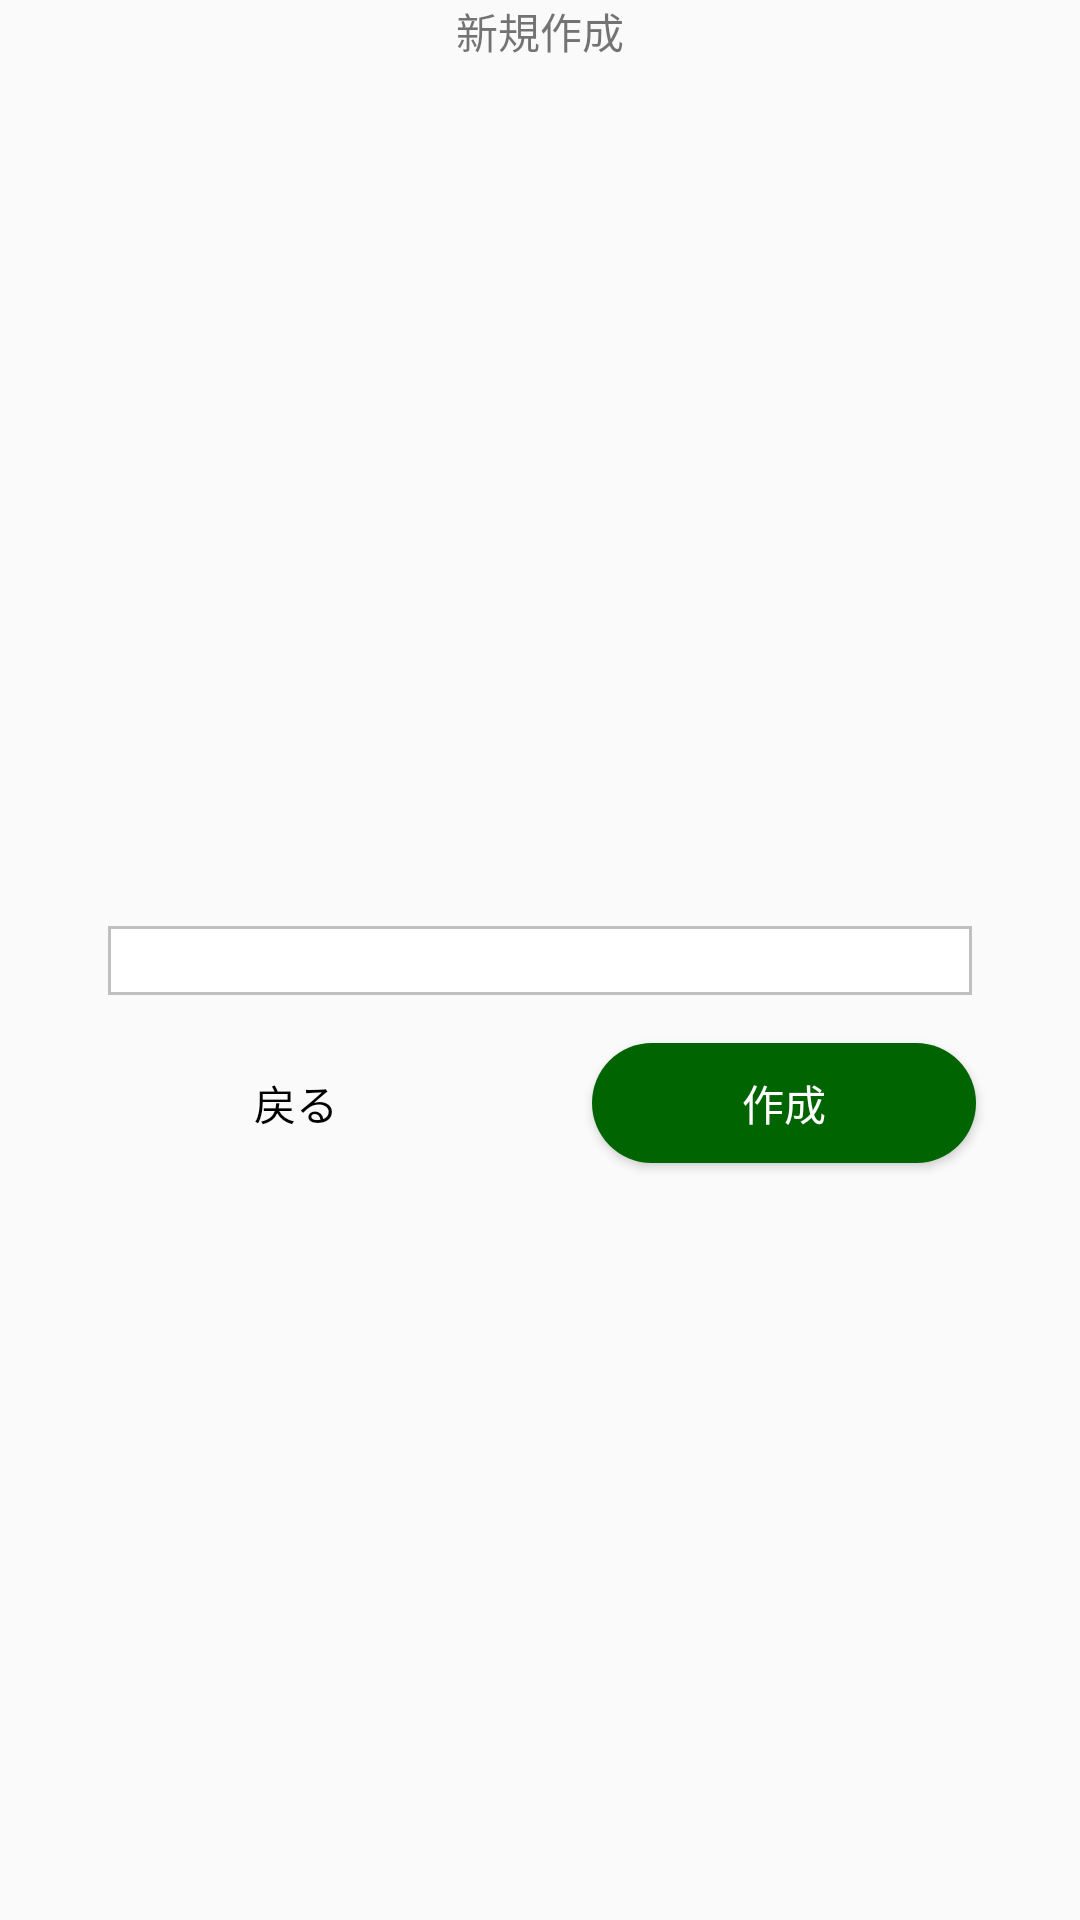

Write the Android layout XML for this screen, with the resource values it uses.
<!-- AndroidManifest.xml: application theme Theme.DriveHistory -->
<!-- res/layout/edit_track_dialog.xml -->
<?xml version="1.0" encoding="utf-8"?>
<androidx.constraintlayout.widget.ConstraintLayout xmlns:android="http://schemas.android.com/apk/res/android"
    xmlns:app="http://schemas.android.com/apk/res-auto"
    android:layout_width="match_parent"
    android:layout_height="match_parent">

    <TextView
        android:id="@+id/text_create_track_title"
        android:layout_width="wrap_content"
        android:layout_height="wrap_content"
        android:text="@string/create_track_title"
        app:layout_constraintTop_toTopOf="parent"
        app:layout_constraintStart_toStartOf="parent"
        app:layout_constraintEnd_toEndOf="parent" />

    <View
        android:id="@+id/space_edit_track_start"
        android:layout_width="0dp"
        android:layout_height="0dp"
        app:layout_constraintBottom_toBottomOf="@id/edit_track_title"
        app:layout_constraintEnd_toStartOf="@id/edit_track_title"
        app:layout_constraintHorizontal_weight="1"
        app:layout_constraintStart_toStartOf="parent"
        app:layout_constraintTop_toTopOf="@id/edit_track_title" />

    <androidx.appcompat.widget.AppCompatEditText
        android:id="@+id/edit_track_title"
        android:layout_width="0dp"
        android:layout_height="wrap_content"
        android:background="@drawable/edit_text_shape"
        android:inputType="text"
        android:lines="1"
        android:maxLines="1"
        android:maxLength="30"
        android:padding="2dp"
        android:textColor="@color/black"
        android:textSize="14dp"
        app:layout_constraintBottom_toBottomOf="parent"
        app:layout_constraintEnd_toStartOf="@id/space_edit_track_end"
        app:layout_constraintHorizontal_weight="8"
        app:layout_constraintStart_toEndOf="@id/space_edit_track_start"
        app:layout_constraintTop_toTopOf="@id/text_create_track_title" />

    <View
        android:id="@+id/space_edit_track_end"
        android:layout_width="0dp"
        android:layout_height="0dp"
        app:layout_constraintBottom_toBottomOf="parent"
        app:layout_constraintEnd_toEndOf="parent"
        app:layout_constraintHorizontal_weight="1"
        app:layout_constraintStart_toEndOf="@id/edit_track_title"
        app:layout_constraintTop_toTopOf="parent" />

    <Button
        android:id="@+id/edit_track_dialog_button_negative"
        android:layout_width="128dp"
        android:layout_height="wrap_content"
        android:layout_marginTop="16dp"
        android:background="@drawable/button_capsule_shape_white"
        android:minHeight="40dp"
        android:text="@string/back"
        android:textColor="@color/black"
        android:textSize="14dp"
        app:layout_constraintTop_toBottomOf="@id/edit_track_title"
        app:layout_constraintEnd_toStartOf="@id/edit_track_dialog_button_positive"
        app:layout_constraintStart_toStartOf="parent" />

    <Button
        android:id="@+id/edit_track_dialog_button_positive"
        android:layout_width="128dp"
        android:layout_height="wrap_content"
        android:background="@drawable/button_capsule_shape_darkgreen"
        android:minHeight="40dp"
        android:text="@string/create"
        android:textColor="@color/white"
        android:textSize="14dp"
        app:layout_constraintEnd_toEndOf="parent"
        app:layout_constraintStart_toEndOf="@id/edit_track_dialog_button_negative"
        app:layout_constraintTop_toTopOf="@id/edit_track_dialog_button_negative" />

    
    <View
        android:layout_width="match_parent"
        android:layout_height="8dp"
        app:layout_constraintTop_toBottomOf="@id/edit_track_dialog_button_negative" />

</androidx.constraintlayout.widget.ConstraintLayout>
<!-- resources referenced by this layout -->
<resources>
  <color name="black">#FF000000</color>
  <color name="white">#FFFFFF</color>
  <!-- drawable button_capsule_shape_darkgreen (drawable) -->
  <?xml version="1.0" encoding="utf-8"?>
  <shape xmlns:android="http://schemas.android.com/apk/res/android">
      <corners android:radius="1000dp" />
      <solid android:color="@color/darkgreen" />
  </shape>
  <!-- drawable edit_text_shape (drawable) -->
  <?xml version="1.0" encoding="utf-8"?>
  <selector xmlns:android="http://schemas.android.com/apk/res/android">
      <item>
          <shape>
              <stroke android:width="1dp" android:color="@color/silver" />
              <solid android:color="@android:color/white" />
          </shape>
      </item>
  </selector>
  <string name="back">戻る</string>
  <string name="create">作成</string>
  <string name="create_track_title">新規作成</string>
  <style name="Theme.DriveHistory" parent="Theme.AppCompat.Light.NoActionBar" />
  <color name="darkgreen">#006400</color>
  <color name="silver">#C0C0C0</color>
</resources>
